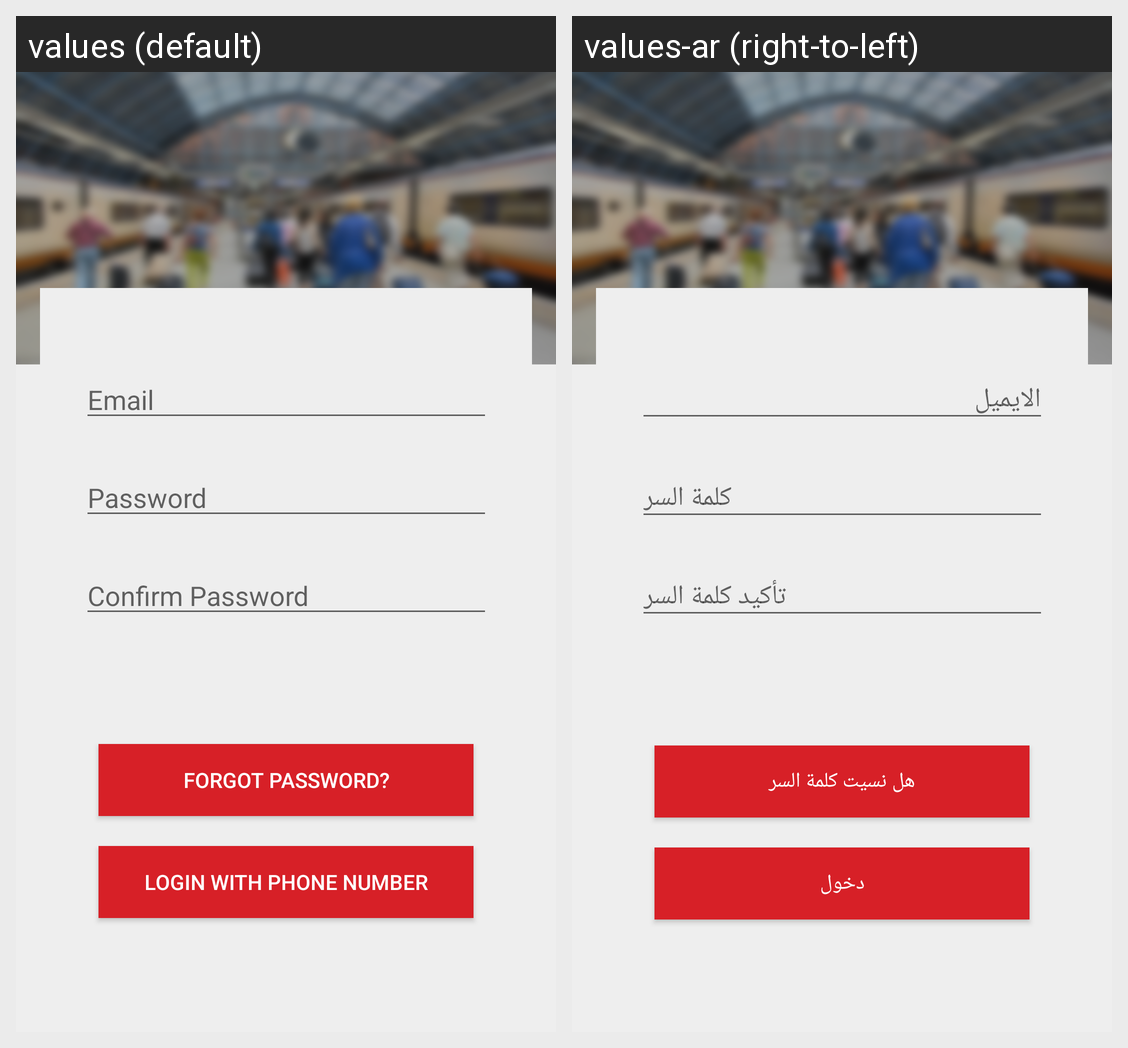

This grid shows one Android layout under two languages. Give, for every string resource on the screen, its name, the default text and each shown locale's text.
Android screen res/layout/activity_forgot_password.xml rendered under 2 locales, left to right: values (default), values-ar (right-to-left). Device: Nexus 5 (rendered at 1080×1920; each locale shown at half size, 540×960, under a caption strip naming it); theme AppTheme.
Strings drawn on this screen, with the default value and each locale's value (text and hints the layout hard-codes, and strings that could not be matched under every locale, appear in the picture but are not listed):

hint_email
  values: Email
  values-ar: الايميل

hint_password
  values: Password
  values-ar: كلمة السر

text_confirmpassword
  values: Confirm Password
  values-ar: تأكيد كلمة السر

text_forgotpassword
  values: Forgot Password?
  values-ar: هل نسيت كلمة السر

text_login
  values: Login with Phone Number
  values-ar: دخول
